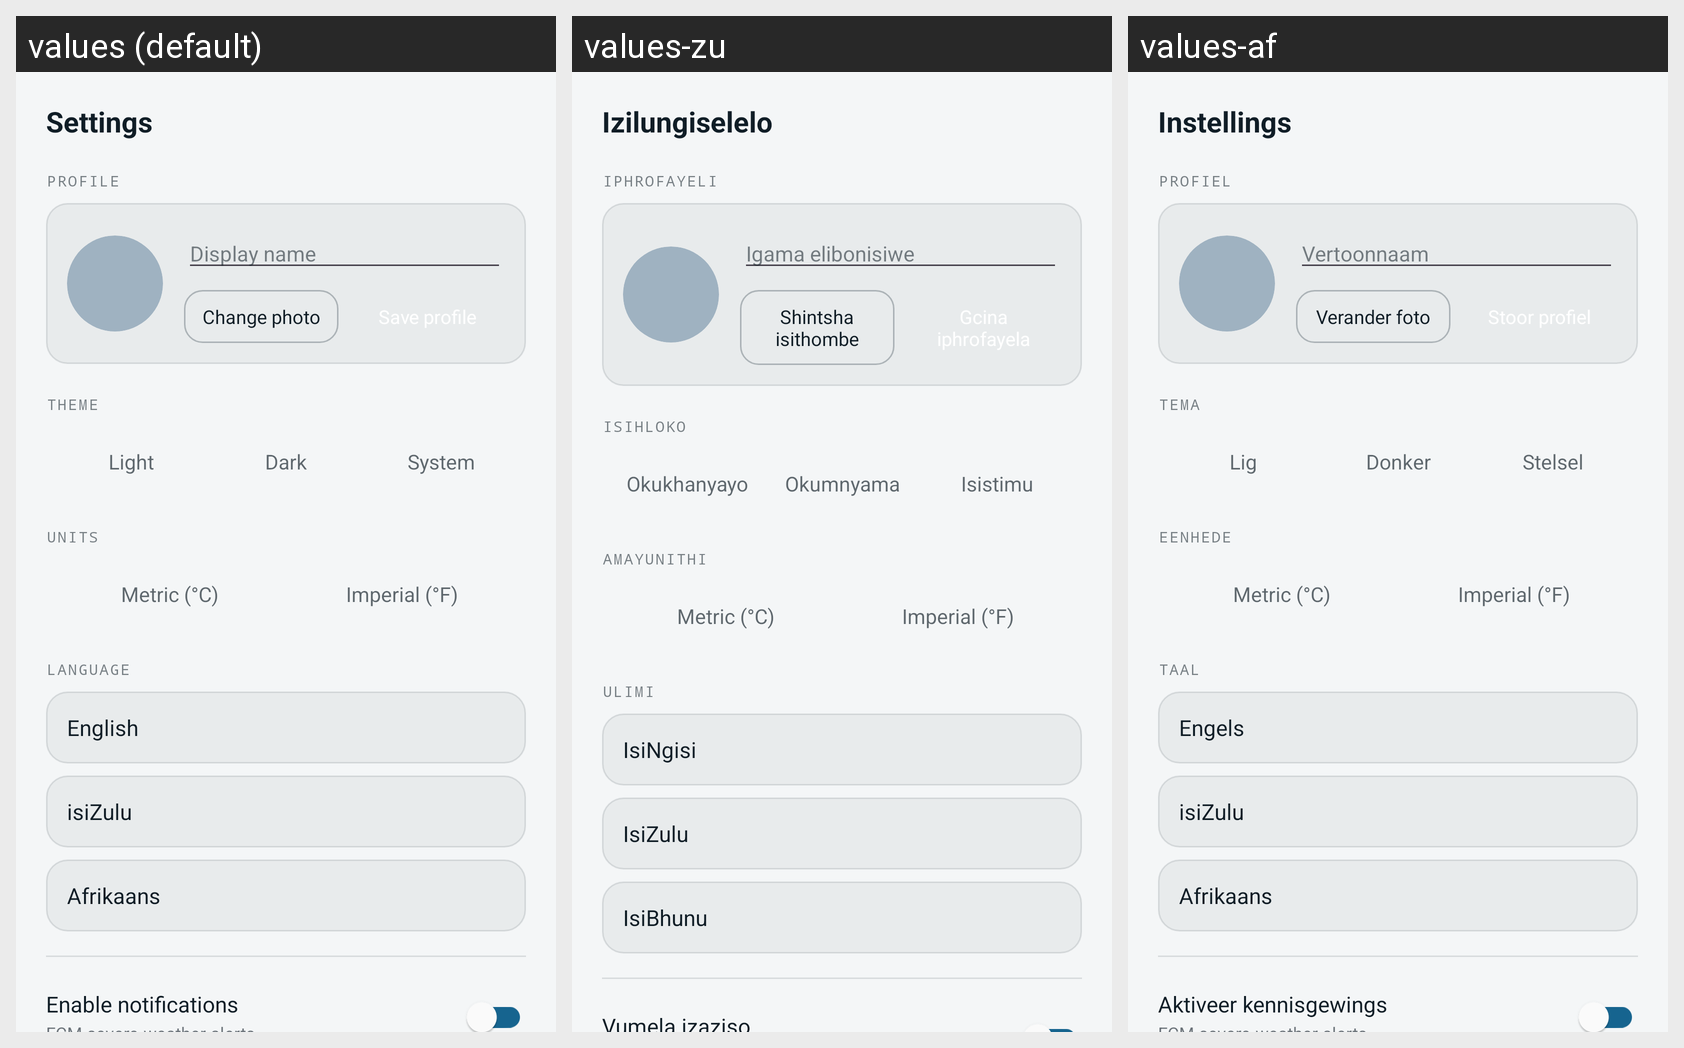

This grid shows one Android layout under several languages. Give, for every string resource on the screen, its name, the default text and each shown locale's text.
Android screen res/layout/fragment_settings.xml rendered under 3 locales, left to right: values (default), values-zu, values-af. Device: Nexus 5 (rendered at 1080×1920; each locale shown at half size, 540×960, under a caption strip naming it); theme Theme.Atmospheric.
Strings drawn on this screen, with the default value and each locale's value (text and hints the layout hard-codes, and strings that could not be matched under every locale, appear in the picture but are not listed):

settings_title
  values: Settings
  values-zu: Izilungiselelo
  values-af: Instellings

settings_group_profile
  values: PROFILE
  values-zu: IPHROFAYELI
  values-af: PROFIEL

profile_name_hint
  values: Display name
  values-zu: Igama elibonisiwe
  values-af: Vertoonnaam

profile_change_photo
  values: Change photo
  values-zu: Shintsha isithombe
  values-af: Verander foto

settings_group_theme
  values: THEME
  values-zu: ISIHLOKO
  values-af: TEMA

settings_theme_light
  values: Light
  values-zu: Okukhanyayo
  values-af: Lig

settings_theme_dark
  values: Dark
  values-zu: Okumnyama
  values-af: Donker

settings_theme_system
  values: System
  values-zu: Isistimu
  values-af: Stelsel

settings_group_units
  values: UNITS
  values-zu: AMAYUNITHI
  values-af: EENHEDE

settings_units_metric
  values: Metric (°C)
  values-zu: Metric (°C)  [not translated; the default value is used]
  values-af: Metric (°C)  [not translated; the default value is used]

settings_units_imperial
  values: Imperial (°F)
  values-zu: Imperial (°F)  [not translated; the default value is used]
  values-af: Imperial (°F)  [not translated; the default value is used]

settings_group_language
  values: LANGUAGE
  values-zu: ULIMI
  values-af: TAAL

settings_lang_english
  values: English
  values-zu: IsiNgisi
  values-af: Engels

settings_lang_zulu
  values: isiZulu
  values-zu: IsiZulu
  values-af: isiZulu

settings_lang_afrikaans
  values: Afrikaans
  values-zu: IsiBhunu
  values-af: Afrikaans

settings_notifications_title
  values: Enable notifications
  values-zu: Vumela izaziso
  values-af: Aktiveer kennisgewings
